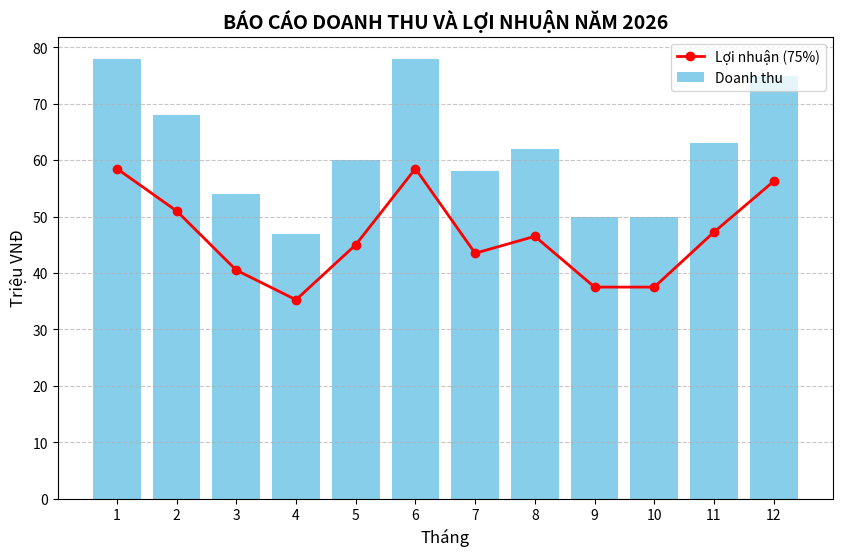

This chart was generated by the following Python code:
import numpy as np
import pandas as pd
import matplotlib.pyplot as plt

# ==========================================
# BƯỚC 1: DÙNG NUMPY TẠO DỮ LIỆU
# ==========================================
# Tạo mảng các tháng từ 1 đến 12
thang = np.arange(1, 13)

# Giả lập doanh thu: Mức cơ bản là 50 triệu, cộng thêm biến động ngẫu nhiên từ -10 đến 30 triệu
np.random.seed(42)  # Cố định seed để random ra kết quả giống nhau mỗi lần chạy
doanh_thu = 50 + np.random.randint(-10, 30, size=12)

# ==========================================
# BƯỚC 2: DÙNG PANDAS XỬ LÝ DỮ LIỆU
# ==========================================
# Đưa mảng NumPy vào DataFrame (bảng dữ liệu) của Pandas
df = pd.DataFrame({"Tháng": thang, "Doanh thu": doanh_thu})

# Tính toán thêm cột "Lợi nhuận" (Giả sử biên lợi nhuận là 30% doanh thu)
df["Lợi nhuận"] = df["Doanh thu"] * 0.75

# Tính "Doanh thu lũy kế" (Cộng dồn doanh thu từ tháng 1 đến tháng hiện tại)
df["Lũy kế"] = df["Doanh thu"].cumsum()

print("--- BẢNG BÁO CÁO TÀI CHÍNH 12 THÁNG ---")
print(df)
print("-" * 40)

# ==========================================
# BƯỚC 3: DÙNG MATPLOTLIB VẼ BIỂU ĐỒ
# ==========================================
# Tạo một khung tranh với kích thước 10x6 inch
plt.figure(figsize=(10, 6))

# Vẽ biểu đồ CỘT thể hiện Doanh thu
plt.bar(df["Tháng"], df["Doanh thu"], color="skyblue", label="Doanh thu")

# Vẽ biểu đồ ĐƯỜNG thể hiện Lợi nhuận đè lên trên
plt.plot(
    df["Tháng"],
    df["Lợi nhuận"],
    color="red",
    marker="o",
    linewidth=2,
    label="Lợi nhuận (75%)",
)

# Trang trí cho biểu đồ đẹp và chuyên nghiệp hơn
plt.title("BÁO CÁO DOANH THU VÀ LỢI NHUẬN NĂM 2026", fontsize=14, fontweight="bold")
plt.xlabel("Tháng", fontsize=12)
plt.ylabel("Triệu VNĐ", fontsize=12)

# Đảm bảo trục X hiển thị đủ từ 1 đến 12
plt.xticks(df["Tháng"])

# Thêm lưới mờ nằm ngang cho dễ nhìn số liệu
plt.grid(axis="y", linestyle="--", alpha=0.7)

# Hiển thị chú thích (Legend)
plt.legend()

# Show biểu đồ ra cửa sổ
print("Đang mở biểu đồ trực quan...")
plt.show()
